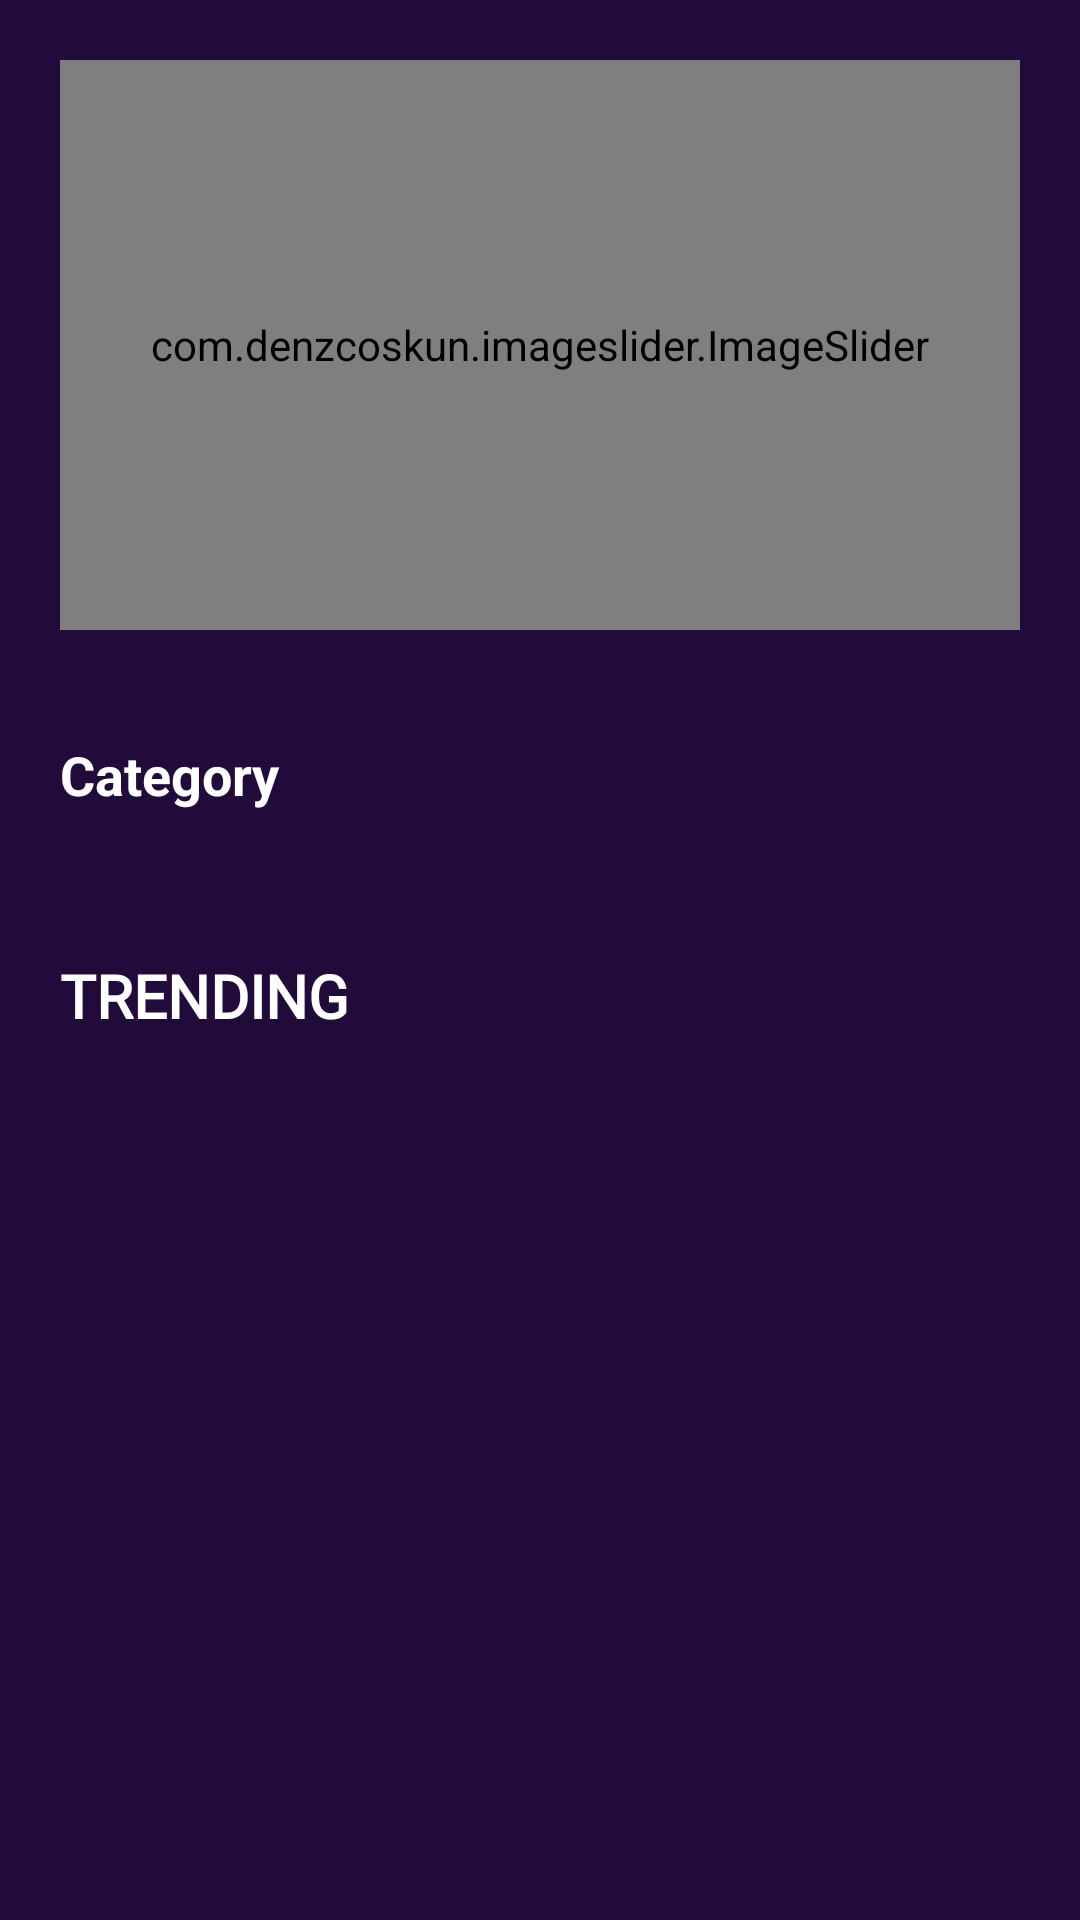

Layout XML and referenced resources for this Android screen:
<!-- AndroidManifest.xml: application theme Theme.ShoeZy -->
<!-- res/layout/fragment_home_.xml -->
<?xml version="1.0" encoding="utf-8"?>
<LinearLayout xmlns:android="http://schemas.android.com/apk/res/android"
    xmlns:tools="http://schemas.android.com/tools"
    android:layout_width="match_parent"
    android:layout_height="match_parent"
    android:padding="20dp"
    android:orientation="vertical"
    xmlns:app="http://schemas.android.com/apk/res-auto"
    android:background="@color/purple_200"
    tools:context=".fragments.Home_Fragment">

    <com.denzcoskun.imageslider.ImageSlider
        android:layout_width="match_parent"
        android:layout_height="190dp"
        android:id="@+id/ImageSlider"
        app:iss_auto_cycle="true"
        app:iss_delay="0"
        app:iss_corner_radius="20"
        app:iss_period="1000"/>
    
    <TextView
        android:layout_width="wrap_content"
        android:layout_height="wrap_content"
        android:layout_marginTop="36dp"
        android:text="Category"
        android:textSize="18sp"
        android:textStyle="bold"
        android:textColor="@color/white"
        />

    <androidx.recyclerview.widget.RecyclerView
        android:layout_width="match_parent"
        android:layout_height="wrap_content"
        android:id="@+id/categoryRecyclerView"
        android:orientation="horizontal"
        android:layout_marginTop="12dp"
        tools:listitem="@layout/itemslayoutcategory"
        app:layoutManager="androidx.recyclerview.widget.LinearLayoutManager"/>

    <TextView
        android:layout_width="wrap_content"
        android:layout_height="wrap_content"
        android:layout_marginTop="36dp"
        android:text="Trending"
        android:fontFamily="@font/caveatregular"
        android:textSize="20sp"
        android:textAllCaps="true"
        android:textStyle="bold"
        android:textColor="@color/white"
        />
    
    <androidx.recyclerview.widget.RecyclerView
        android:layout_width="match_parent"
        android:layout_height="wrap_content"
        android:id="@+id/trendingRecyclerView"
        tools:listitem="@layout/trendingitemslayout"
        android:layout_marginTop="12dp"/>

</LinearLayout>
<!-- res/layout/itemslayoutcategory.xml (included above) -->
<?xml version="1.0" encoding="utf-8"?>
<LinearLayout xmlns:android="http://schemas.android.com/apk/res/android"
    xmlns:app="http://schemas.android.com/apk/res-auto"
    xmlns:tools="http://schemas.android.com/tools"
    android:layout_width="80dp"
    android:layout_height="wrap_content"
    android:layout_margin="10dp"
    android:orientation="vertical">

    <androidx.cardview.widget.CardView

        android:layout_width="80dp"
        android:layout_height="80dp"
        android:backgroundTint="@color/black"
        app:cardCornerRadius="270dp">

        <ImageView
            android:id="@+id/ImageView"
            android:layout_width="60dp"
            android:layout_height="60dp"
            android:layout_gravity="center"
            android:src="@drawable/nike" />

    </androidx.cardview.widget.CardView>

    <TextView
        android:id="@+id/catTextView"
        android:layout_width="wrap_content"
        android:layout_height="wrap_content"
        android:text="Nike"
        android:layout_gravity="center"
        android:layout_marginTop="5dp"
        android:textColor="@color/white"
        android:textStyle="bold"/>
</LinearLayout>
<!-- res/layout/trendingitemslayout.xml (included above) -->
<?xml version="1.0" encoding="utf-8"?>
<androidx.cardview.widget.CardView xmlns:android="http://schemas.android.com/apk/res/android"
    xmlns:app="http://schemas.android.com/apk/res-auto"
    android:layout_width="wrap_content"
    android:layout_height="wrap_content"
    android:layout_margin="12dp"
    android:backgroundTint="@color/purple_200"
    android:elevation="10dp"
    app:cardCornerRadius="12dp">

    <LinearLayout
        android:layout_width="wrap_content"
        android:layout_height="wrap_content"
        android:orientation="vertical">

        <androidx.cardview.widget.CardView
            android:layout_width="wrap_content"
            android:layout_height="wrap_content"
            android:layout_margin="3dp"
            app:cardCornerRadius="18dp">

            <ImageView
                android:id="@+id/trendingImage"
                android:layout_width="140dp"
                android:layout_height="140dp"
                android:background="@color/black"
                android:src="@drawable/adidas" />

            <ImageView
                android:layout_width="20dp"
                android:layout_height="20dp"
                android:layout_gravity="right"
                android:layout_margin="8dp"
                android:src="@drawable/trend" />

        </androidx.cardview.widget.CardView>

        <TextView
            android:id="@+id/trendingTitle"
            android:layout_width="140dp"
            android:layout_height="wrap_content"
            android:layout_margin="3dp"
            android:layout_marginTop="4dp"
            android:gravity="center"
            android:text="Nike AirMax"
            android:textColor="@color/white"
            android:textSize="18sp" />

        <TextView
            android:id="@+id/trendingPrice"
            android:layout_width="140dp"
            android:layout_height="wrap_content"
            android:layout_margin="3dp"
            android:layout_marginTop="4dp"
            android:fontFamily="@font/caveatregular"
            android:gravity="center"
            android:text="1299"
            android:textColor="@color/white"
            android:textSize="20sp"
            android:textStyle="bold" />

    </LinearLayout>

</androidx.cardview.widget.CardView>
<!-- resources referenced by this layout -->
<resources>
  <color name="black">#FF000000</color>
  <color name="purple_200">#200B3A</color>
  <color name="white">#FFFFFFFF</color>
  <style name="Theme.ShoeZy" parent="Theme.MaterialComponents.DayNight.NoActionBar">
          
          <item name="colorPrimary">@color/purple_500</item>
          <item name="colorPrimaryVariant">@color/purple_700</item>
          <item name="colorOnPrimary">@color/white</item>
          
          <item name="colorSecondary">@color/teal_200</item>
          <item name="colorSecondaryVariant">@color/teal_700</item>
          <item name="colorOnSecondary">@color/black</item>
          
          <item name="android:statusBarColor">?attr/colorPrimaryVariant</item>
          
      </style>
  <color name="purple_500">#FF6200EE</color>
  <color name="purple_700">#FF3700B3</color>
  <color name="teal_200">#FF03DAC5</color>
  <color name="teal_700">#FF018786</color>
</resources>
